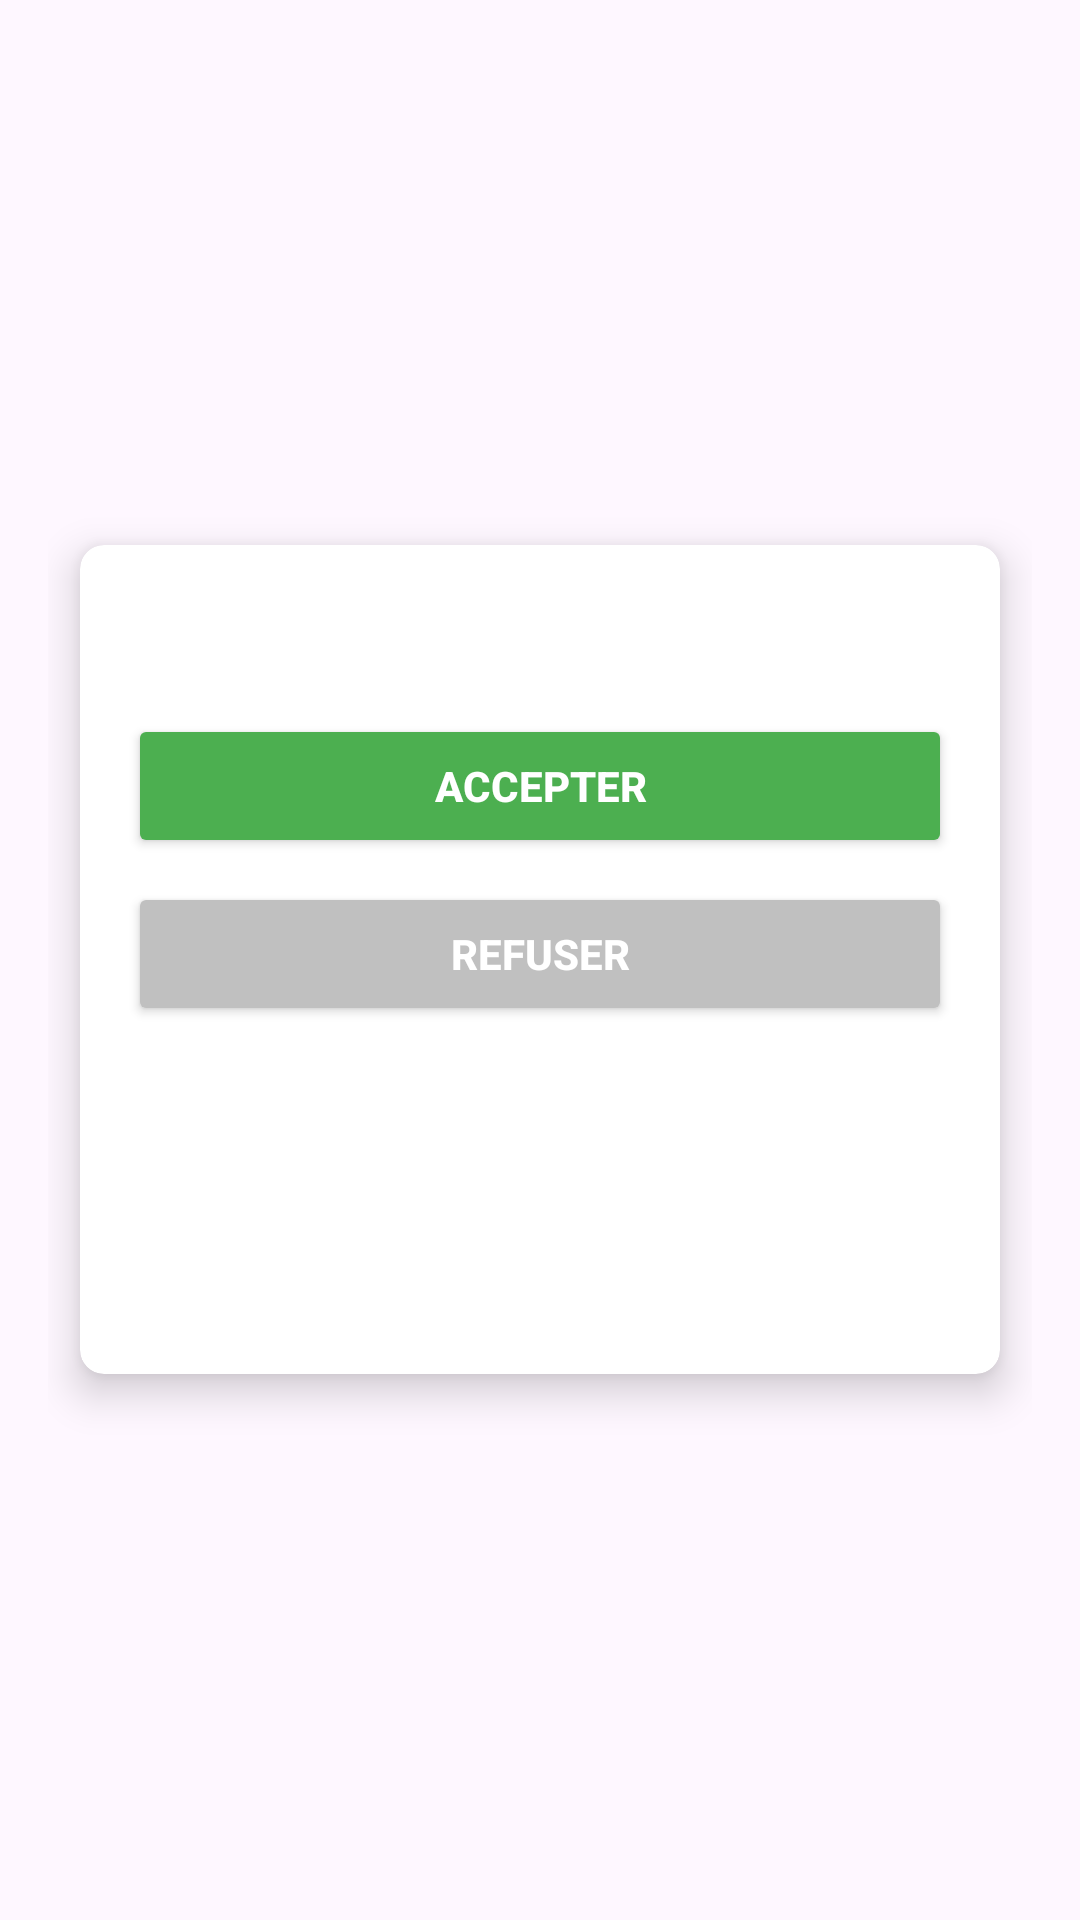

Android layout source for this screen:
<!-- AndroidManifest.xml: activity theme Theme.ClassroomCommunity -->
<!-- res/layout/activity_ride_info.xml -->
<?xml version="1.0" encoding="utf-8"?>
<RelativeLayout xmlns:android="http://schemas.android.com/apk/res/android"
    xmlns:app="http://schemas.android.com/apk/res-auto"
    xmlns:tools="http://schemas.android.com/tools"
    android:layout_width="match_parent"
    android:layout_height="match_parent"
    android:padding="16dp">

    <androidx.cardview.widget.CardView
        android:id="@+id/cardView"
        android:layout_width="match_parent"
        android:layout_height="wrap_content"
        android:layout_centerInParent="true"
        app:cardCornerRadius="8dp"
        app:cardElevation="8dp"
        app:cardUseCompatPadding="true">

        <LinearLayout
            android:layout_width="match_parent"
            android:layout_height="wrap_content"
            android:orientation="vertical"
            android:padding="16dp">

            <TextView
                android:id="@+id/textViewJustification"
                android:layout_width="match_parent"
                android:layout_height="wrap_content"
                android:textSize="18sp"
                android:textStyle="bold"
                tools:text="Durée estimée : 15.5 minutes\nDistance estimée : 7.2 km\nCoût du trajet : 10.5 euros" />

            <Button
                android:id="@+id/buttonAccept"
                android:layout_width="match_parent"
                android:layout_height="wrap_content"
                android:layout_marginTop="16dp"
                android:text="Accepter"
                android:backgroundTint="@color/colorAccept"
                android:textColor="@android:color/white"
                android:textStyle="bold" />

            <Button
                android:id="@+id/buttonDecline"
                android:layout_width="match_parent"
                android:layout_height="wrap_content"
                android:layout_marginTop="8dp"
                android:text="Refuser"
                android:backgroundTint="@color/colorDecline"
                android:textColor="@android:color/white"
                android:textStyle="bold" />
            <ImageView
                android:id="@+id/imageViewCar"
                android:layout_width="100dp"
                android:layout_height="100dp"
                android:layout_gravity="center_horizontal"
                android:src="@drawable/car_frame_1"
                android:contentDescription="Car Image"/>

        </LinearLayout>
    </androidx.cardview.widget.CardView>

</RelativeLayout>
<!-- resources referenced by this layout -->
<resources>
  <color name="colorAccept">#4CAF50</color>
  <color name="colorDecline">#C0C0C0</color>
  <style name="Theme.ClassroomCommunity" parent="Theme.MaterialComponents.DayNight.DarkActionBar">
          
          <item name="colorPrimary">#182360</item>
          <item name="colorPrimaryVariant">@color/purple_700</item>
          <item name="colorOnPrimary">@color/white</item>
          
          <item name="colorSecondary">@color/teal_200</item>
          <item name="colorSecondaryVariant">@color/teal_700</item>
          <item name="colorOnSecondary">@color/black</item>
          
          <item name="android:statusBarColor" tools:targetApi="l">?attr/colorPrimaryVariant</item>
          
      </style>
  <color name="purple_700">#FF3700B3</color>
  <color name="white">#FFFFFFFF</color>
  <color name="teal_200">#FF03DAC5</color>
  <color name="teal_700">#FF018786</color>
  <color name="black">#FF000000</color>
</resources>
